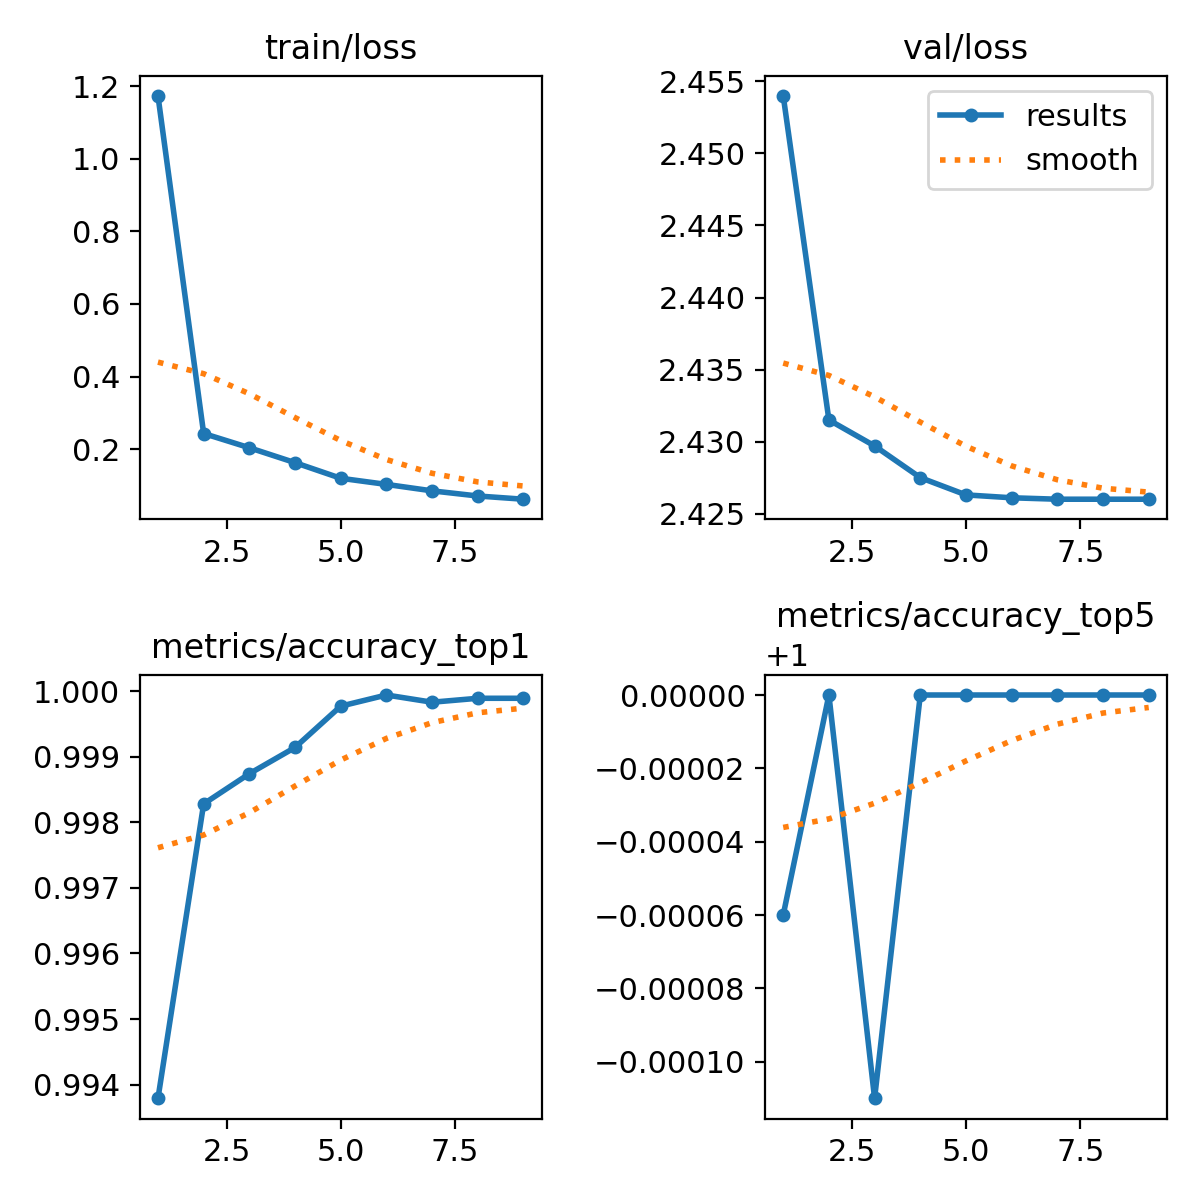

The data file committed next to this chart (first rows):
epoch, train/loss, metrics/accuracy_top1, metrics/accuracy_top5, val/loss, lr/pg0, lr/pg1, lr/pg2
1, 1.173, 0.9938, 0.9999, 2.454, 0.003485, 0.003485, 0.003485
2, 0.2432, 0.9983, 1, 2.432, 0.00628, 0.00628, 0.00628
3, 0.204, 0.9987, 0.9999, 2.43, 0.008018, 0.008018, 0.008018
4, 0.1629, 0.9991, 1, 2.428, 0.007026, 0.007026, 0.007026
5, 0.1199, 0.9998, 1, 2.426, 0.006035, 0.006035, 0.006035
6, 0.103, 0.9999, 1, 2.426, 0.005044, 0.005044, 0.005044
7, 0.08526, 0.9998, 1, 2.426, 0.004053, 0.004053, 0.004053
8, 0.07111, 0.9999, 1, 2.426, 0.003062, 0.003062, 0.003062
9, 0.06222, 0.9999, 1, 2.426, 0.00207, 0.00207, 0.00207
